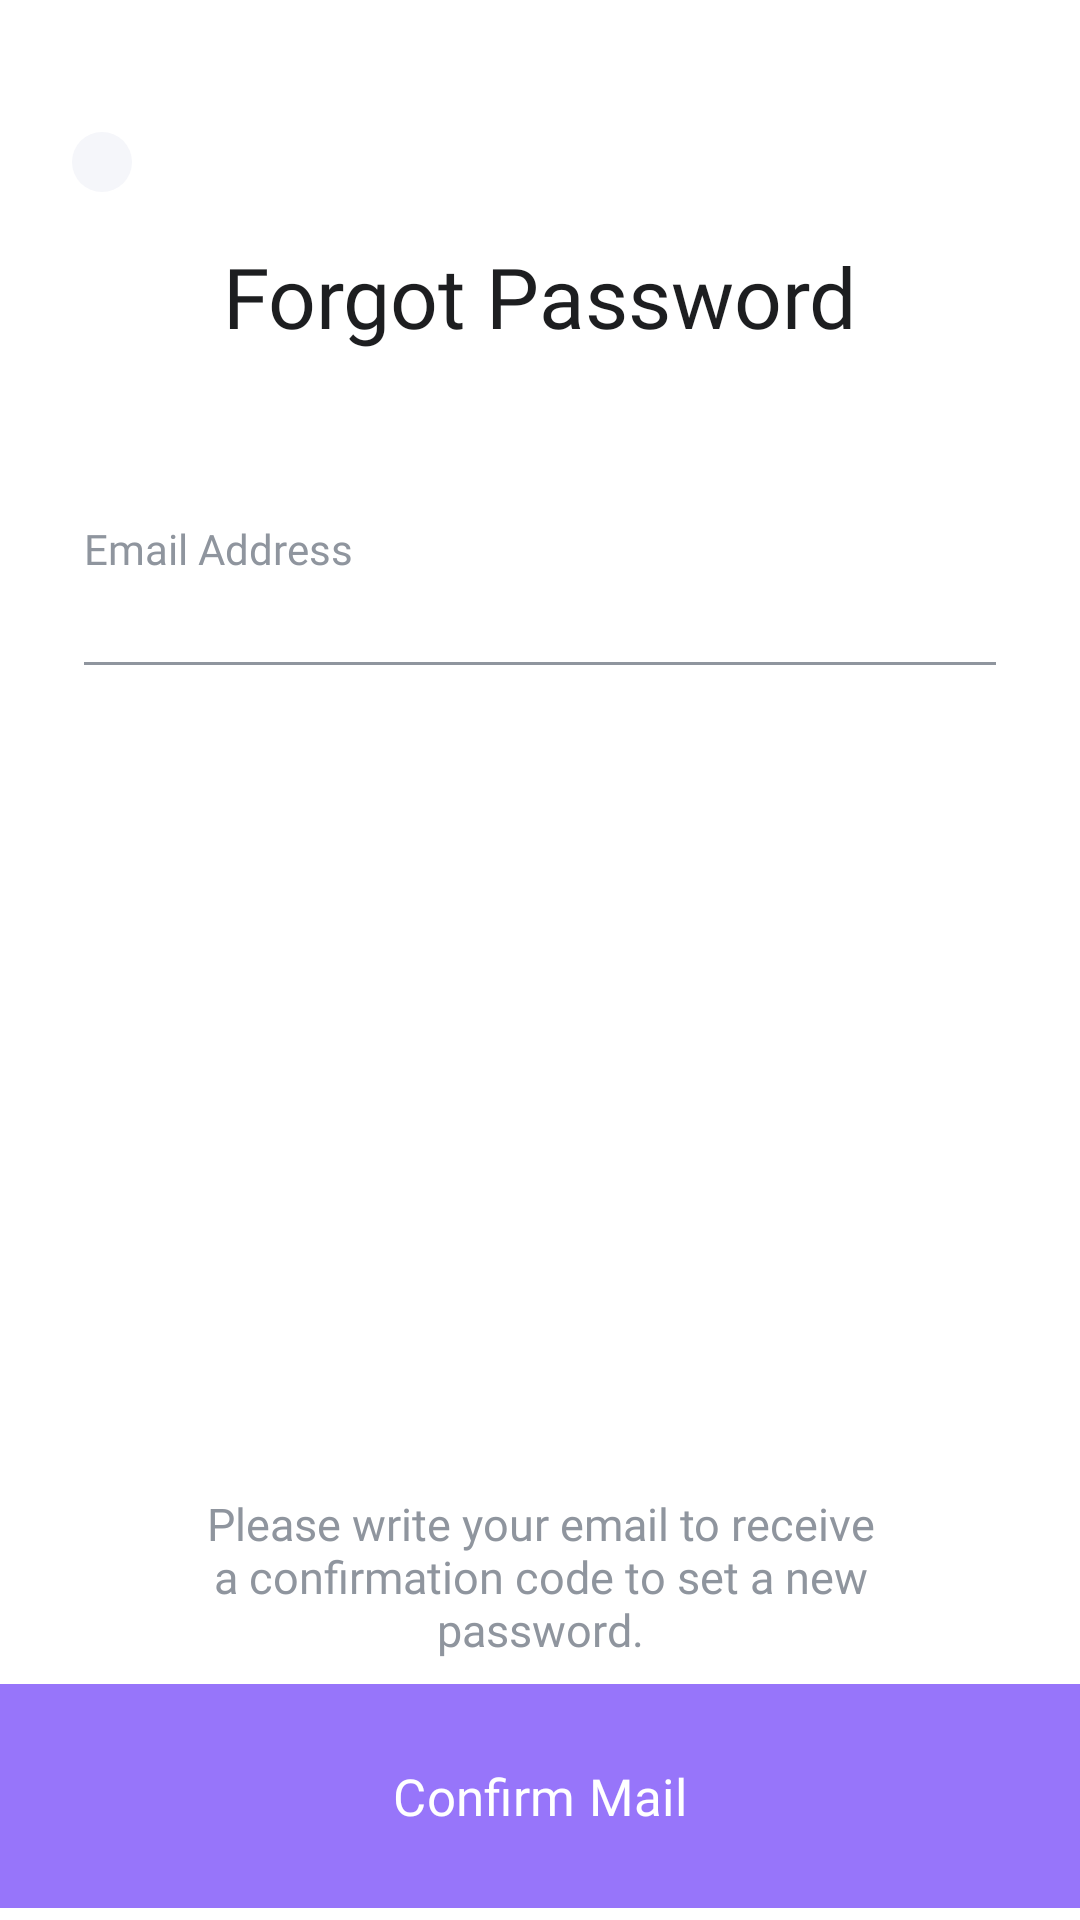

Write the Android layout XML for this screen, with the resource values it uses.
<!-- AndroidManifest.xml: application theme Theme.Laza -->
<!-- res/layout/fragment_forgot_password.xml -->
<?xml version="1.0" encoding="utf-8"?>
<androidx.constraintlayout.widget.ConstraintLayout xmlns:android="http://schemas.android.com/apk/res/android"
    xmlns:app="http://schemas.android.com/apk/res-auto"
    xmlns:tools="http://schemas.android.com/tools"
    android:layout_width="match_parent"
    android:layout_height="match_parent"
    android:background="@color/white"
    tools:context=".presentation.auth.forgotpassword.ForgotPasswordFragment">

    <ImageView
        android:id="@+id/imageViewForgotPasswordLeftArrow"
        android:layout_width="wrap_content"
        android:layout_height="wrap_content"
        android:layout_marginStart="24dp"
        android:layout_marginTop="44dp"
        android:background="@drawable/bg_icon"
        android:clickable="true"
        android:padding="10dp"
        android:src="@drawable/icon_left_arrow"
        app:layout_constraintStart_toStartOf="parent"
        app:layout_constraintTop_toTopOf="parent" />

    <TextView
        android:id="@+id/textViewForgotPasswordHeader"
        android:layout_width="wrap_content"
        android:layout_height="wrap_content"
        android:layout_marginTop="16dp"
        android:fontFamily="@font/inter_semibold_600"
        android:text="Forgot Password"
        android:textColor="@color/black_20"
        android:textSize="28sp"
        app:layout_constraintEnd_toEndOf="parent"
        app:layout_constraintHorizontal_bias="0.5"
        app:layout_constraintStart_toStartOf="parent"
        app:layout_constraintTop_toBottomOf="@+id/imageViewForgotPasswordLeftArrow" />

    <com.google.android.material.button.MaterialButton
        android:id="@+id/buttonForgotPasswordCreateAccount"
        android:layout_width="0dp"
        android:layout_height="wrap_content"
        android:backgroundTint="@color/purple_FA"
        android:fontFamily="@font/inter_medium_500"
        android:paddingVertical="26dp"
        android:text="Confirm Mail"
        android:textColor="@color/white"
        android:textSize="17sp"
        app:cornerRadius="0dp"
        app:layout_constraintBottom_toBottomOf="parent"
        app:layout_constraintEnd_toEndOf="parent"
        app:layout_constraintHorizontal_bias="0.5"
        app:layout_constraintStart_toStartOf="parent" />

    <ImageView
        android:id="@+id/imageViewForgotPasswordLock"
        android:layout_width="wrap_content"
        android:layout_height="wrap_content"
        android:layout_marginTop="32dp"
        android:src="@drawable/img_lock"
        app:layout_constraintEnd_toEndOf="parent"
        app:layout_constraintHorizontal_bias="0.5"
        app:layout_constraintStart_toStartOf="parent"
        app:layout_constraintTop_toBottomOf="@+id/textViewForgotPasswordHeader" />

    <TextView
        android:id="@+id/textViewForgotPasswordEmail"
        android:layout_width="wrap_content"
        android:layout_height="wrap_content"
        android:layout_marginStart="4dp"
        android:layout_marginTop="24dp"
        android:fontFamily="@font/inter_regular_400"
        android:text="Email Address"
        android:textColor="@color/gray_9E"
        android:textSize="14sp"
        app:layout_constraintStart_toStartOf="@+id/editTextForgotPasswordEmail"
        app:layout_constraintTop_toBottomOf="@+id/imageViewForgotPasswordLock" />

    <EditText
        android:id="@+id/editTextForgotPasswordEmail"
        android:layout_width="0dp"
        android:layout_height="wrap_content"
        android:layout_marginStart="24dp"
        android:layout_marginEnd="24dp"
        android:backgroundTint="@color/gray_9E"
        android:fontFamily="@font/inter_medium_500"
        android:inputType="textEmailAddress"
        android:textColor="@color/black"
        android:textSize="15sp"
        app:layout_constraintEnd_toEndOf="parent"
        app:layout_constraintHorizontal_bias="0.0"
        app:layout_constraintStart_toStartOf="parent"
        app:layout_constraintTop_toBottomOf="@+id/textViewForgotPasswordEmail" />

    <TextView
        android:id="@+id/textViewSignInTermCondition"
        android:layout_width="0dp"
        android:layout_height="wrap_content"
        android:layout_marginStart="48dp"
        android:layout_marginEnd="48dp"
        android:layout_marginBottom="4dp"
        android:fontFamily="@font/inter_regular_400"
        android:text="Please write your email to receive a confirmation code to set a new password."
        android:textAlignment="center"
        android:textColor="@color/gray_9E"
        android:textSize="15sp"
        app:layout_constraintBottom_toTopOf="@+id/buttonForgotPasswordCreateAccount"
        app:layout_constraintEnd_toEndOf="parent"
        app:layout_constraintHorizontal_bias="0.5"
        app:layout_constraintStart_toStartOf="parent" />

</androidx.constraintlayout.widget.ConstraintLayout>
<!-- resources referenced by this layout -->
<resources>
  <color name="black">#FF000000</color>
  <color name="black_20">#1D1E20</color>
  <color name="gray_9E">#8F959E</color>
  <color name="purple_FA">#9775FA</color>
  <color name="white">#FFFFFFFF</color>
  <!-- drawable bg_icon (drawable) -->
  <?xml version="1.0" encoding="utf-8"?>
  <selector xmlns:android="http://schemas.android.com/apk/res/android">
      <item>
          <shape android:shape="rectangle">
              <corners android:radius="100dp" />
              <solid android:color="@color/white_FA" />
          </shape>
      </item>
  </selector>
  <style name="Theme.Laza" parent="Base.Theme.Laza" />
  <color name="white_FA">#F5F6FA</color>
  <style name="Base.Theme.Laza" parent="Theme.Material3.DayNight.NoActionBar">
          
          
      </style>
</resources>
